Photos from the image-classification dataset "DATASETS_ORGANIZED" in the GitHub repository louieesss/Capstone. Its 3 classes are: not pollinated, pollinated, pollinating.

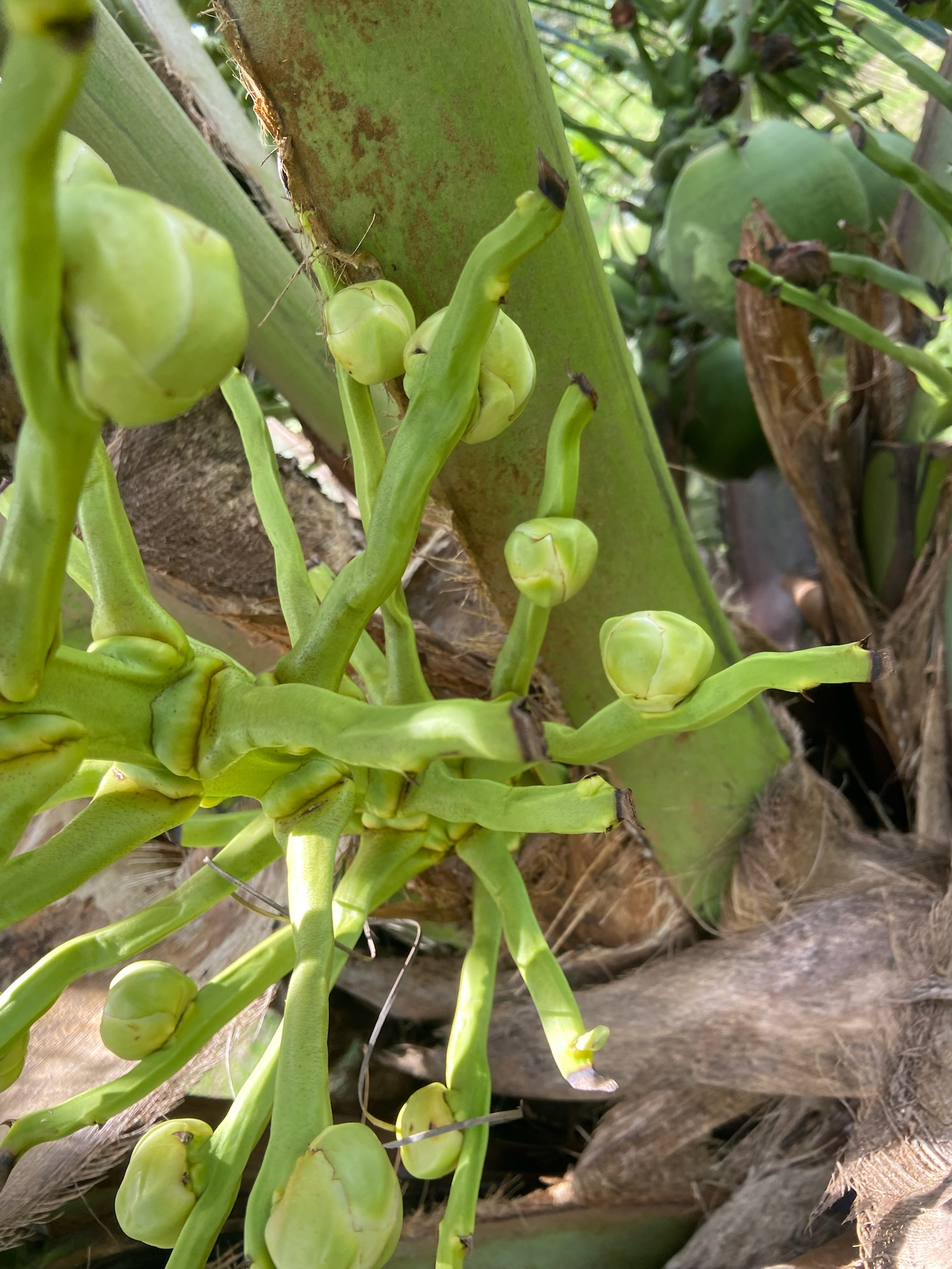
Label: not pollinated

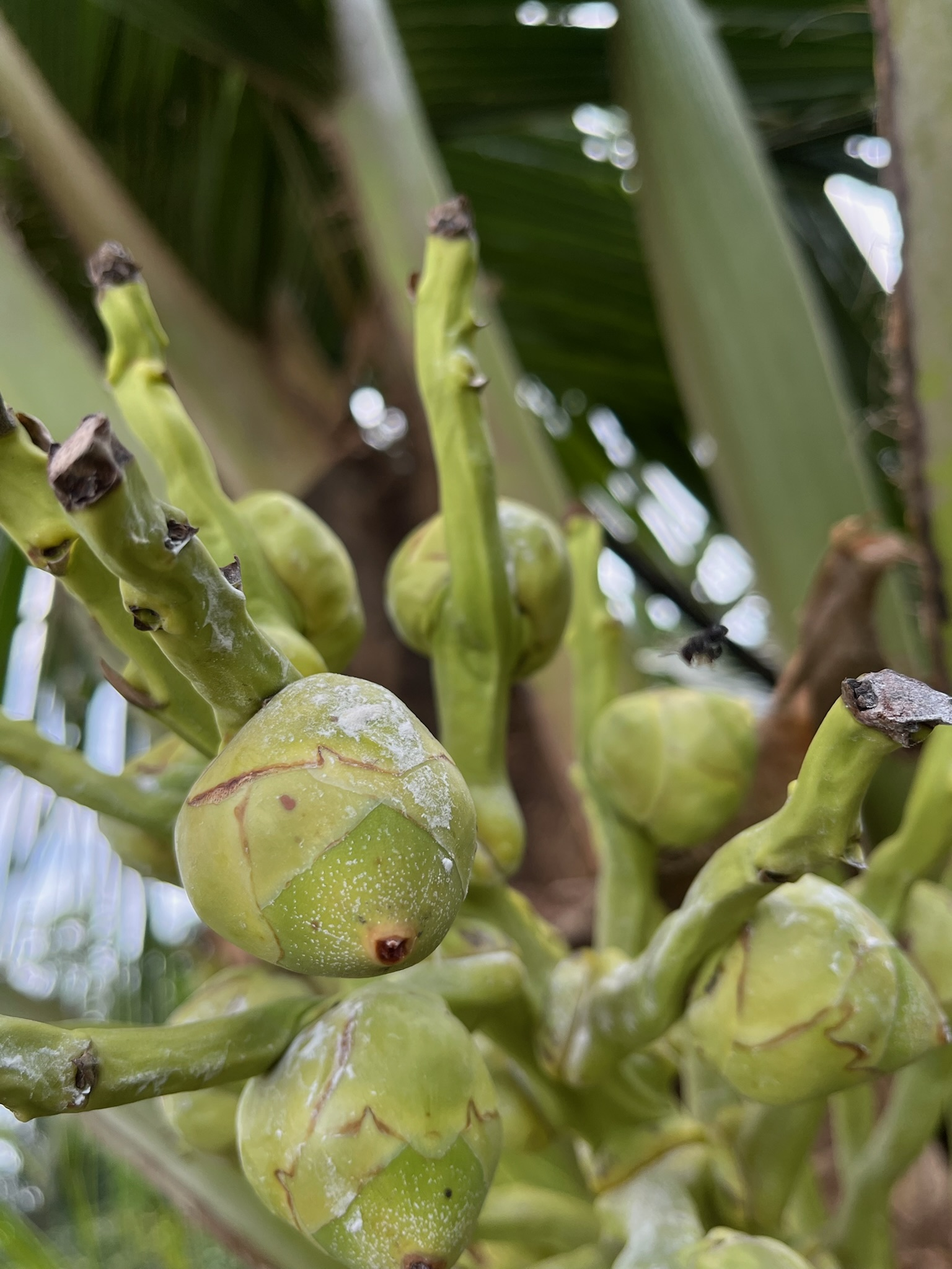
Label: pollinated

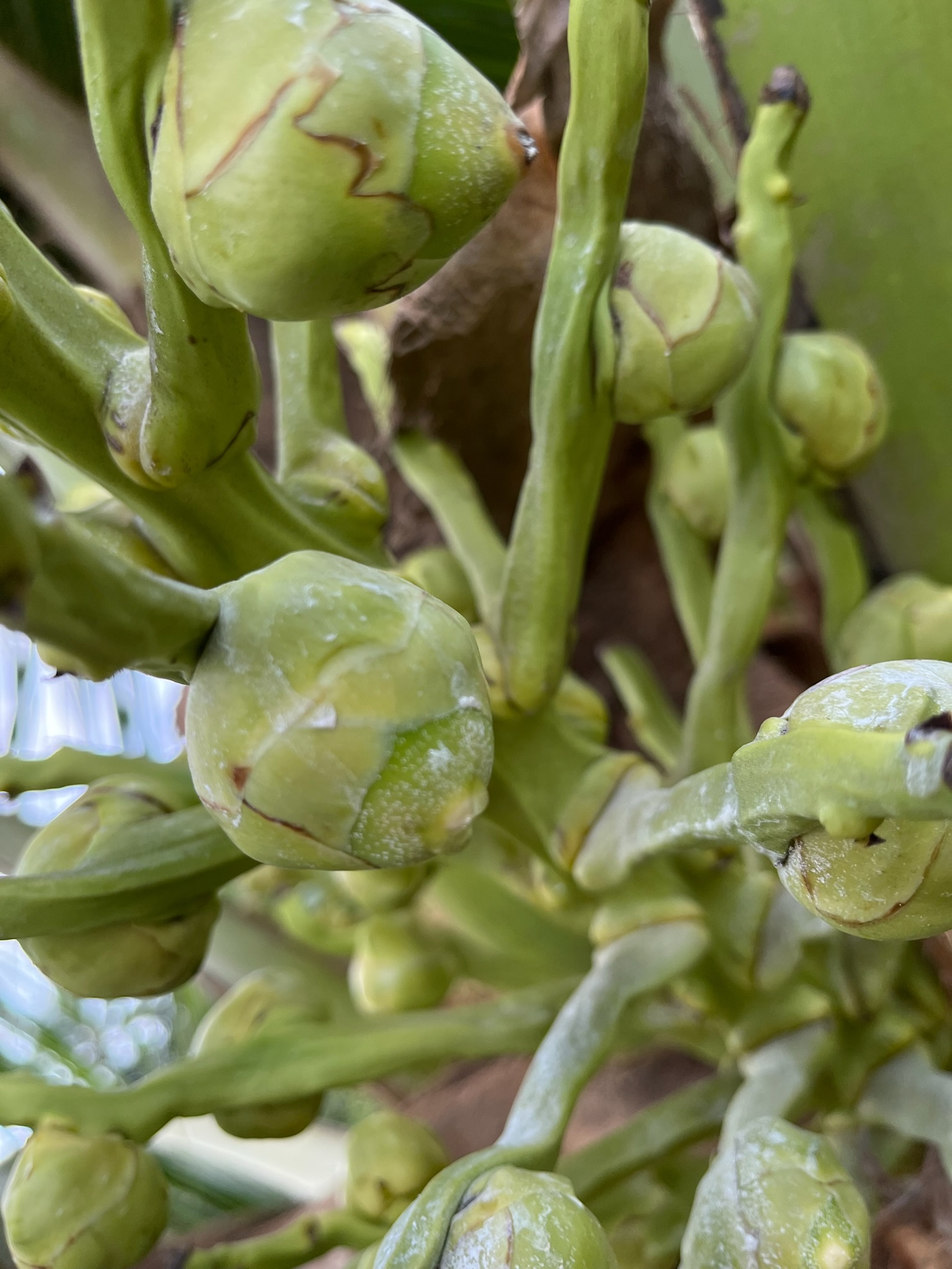
Label: pollinated

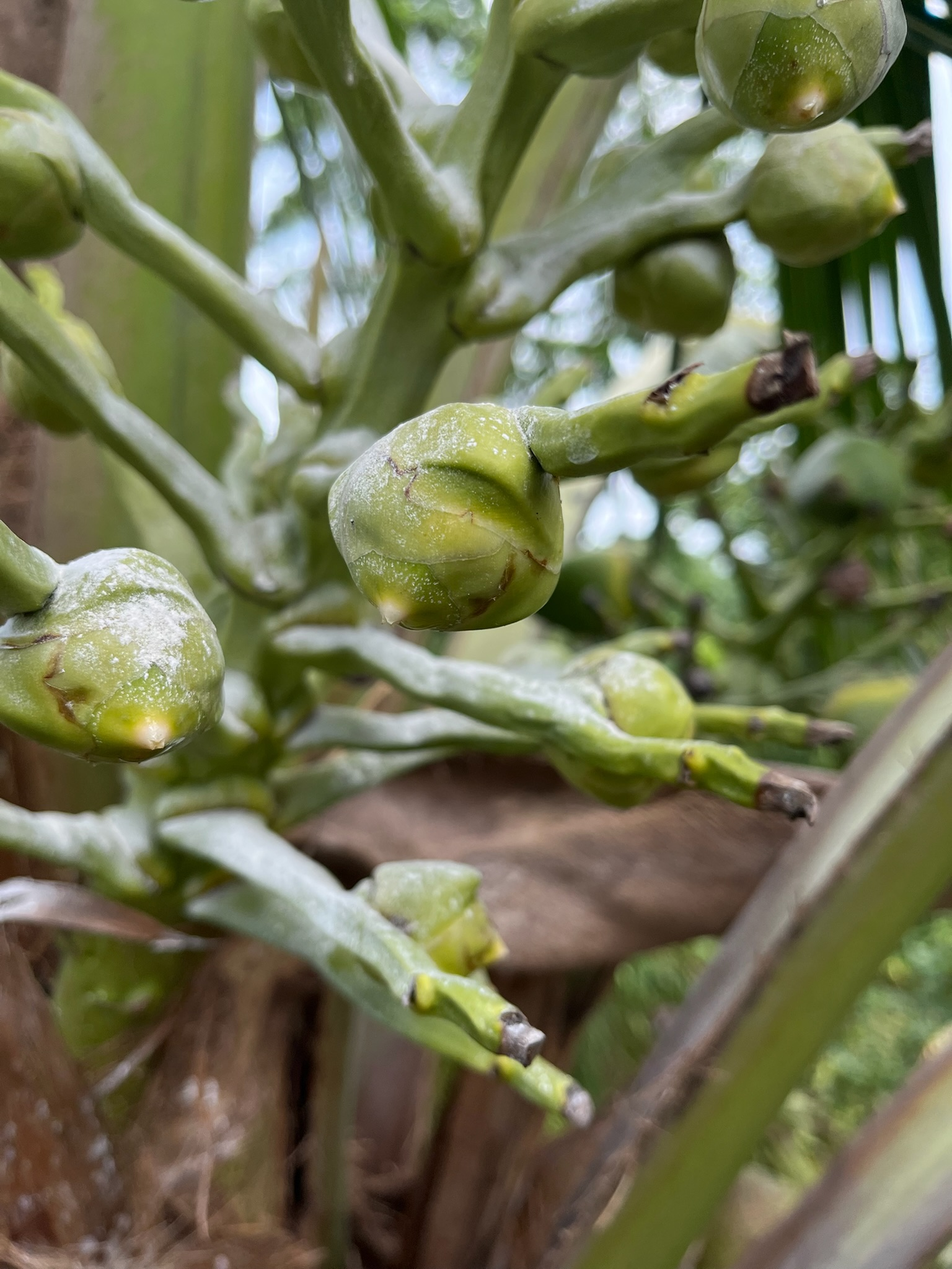
Label: not pollinated

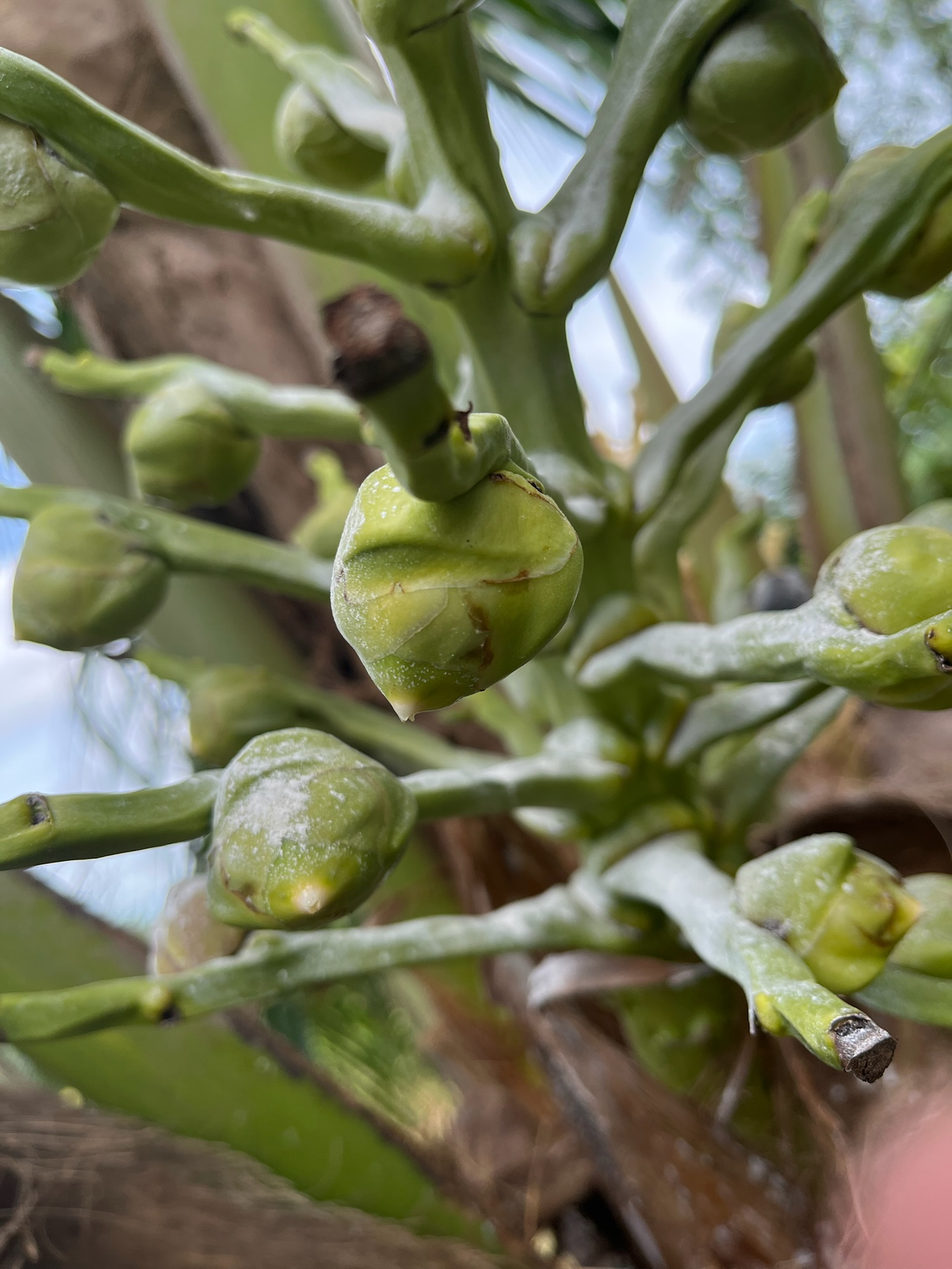
Label: pollinating

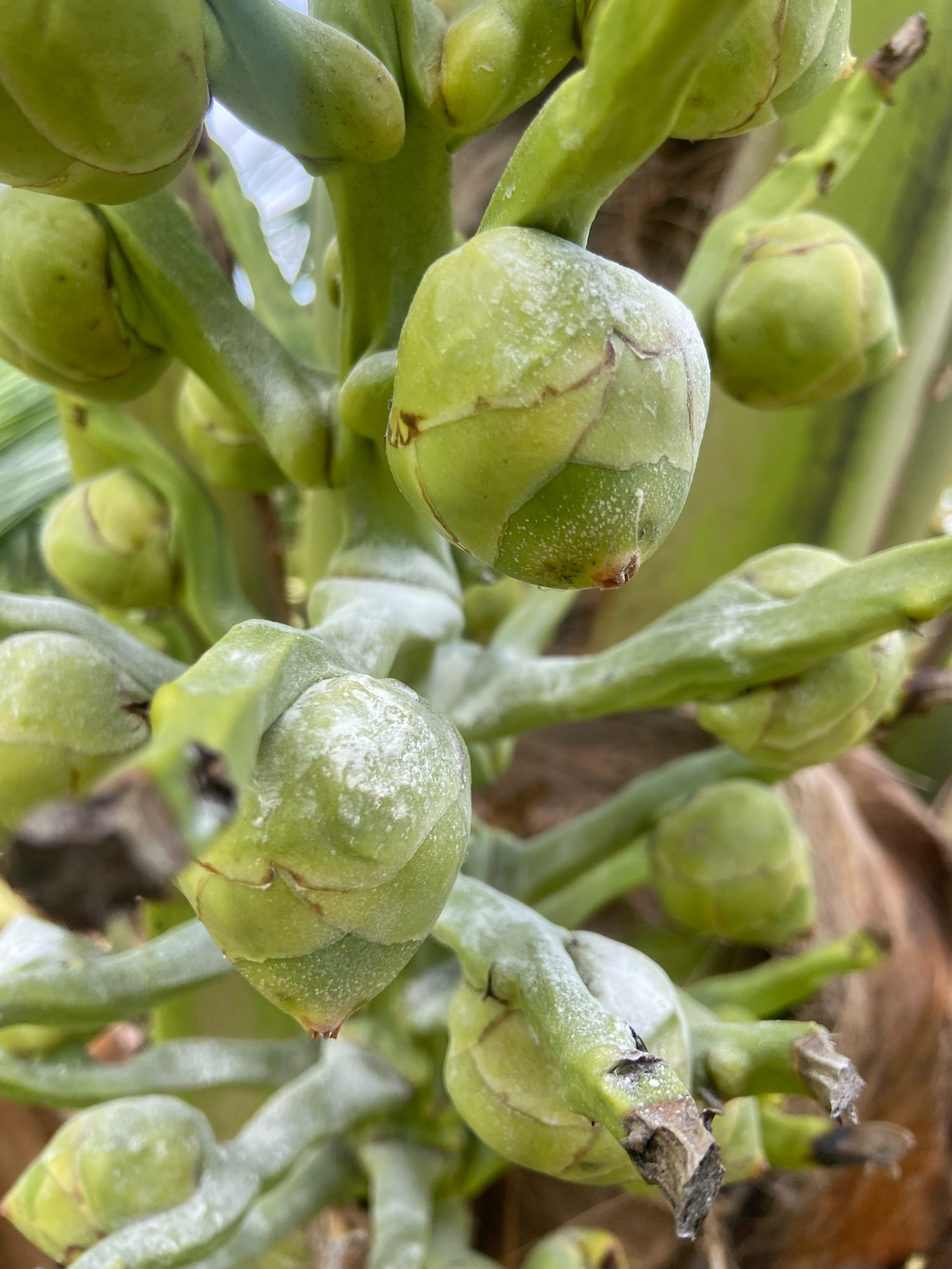
Label: pollinating
